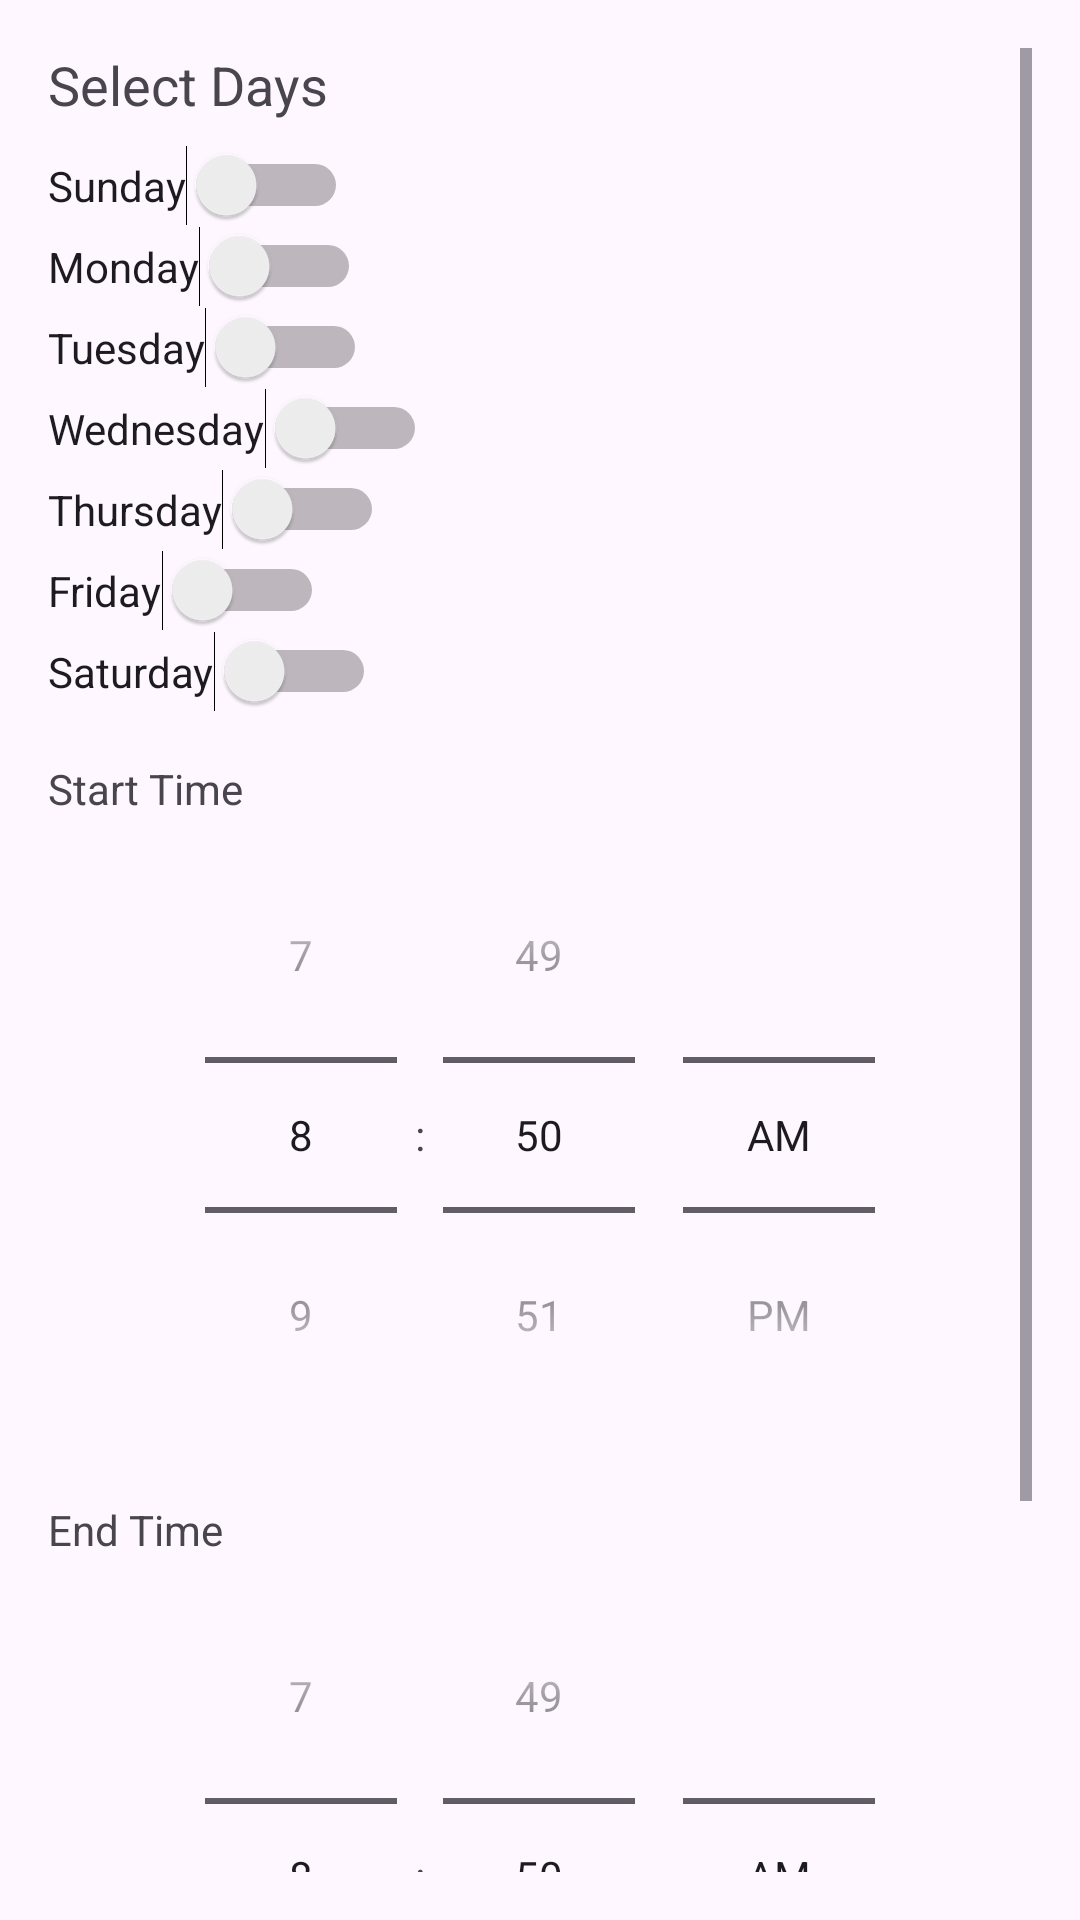

Layout XML and referenced resources for this Android screen:
<!-- AndroidManifest.xml: application theme Theme.ClearLine -->
<!-- res/layout/activity_schedule.xml -->
<?xml version="1.0" encoding="utf-8"?>
<ScrollView xmlns:android="http://schemas.android.com/apk/res/android"
    android:layout_width="match_parent"
    android:layout_height="match_parent"
    android:padding="16dp">

    <LinearLayout
        android:layout_width="match_parent"
        android:layout_height="wrap_content"
        android:orientation="vertical">

        <TextView
            android:layout_width="wrap_content"
            android:layout_height="wrap_content"
            android:text="Select Days"
            android:textSize="18sp"
            android:layout_marginBottom="8dp" />

        <Switch
            android:id="@+id/switchSunday"
            android:layout_width="wrap_content"
            android:layout_height="wrap_content"
            android:text="Sunday" />

        <Switch
            android:id="@+id/switchMonday"
            android:layout_width="wrap_content"
            android:layout_height="wrap_content"
            android:text="Monday" />

        <Switch
            android:id="@+id/switchTuesday"
            android:layout_width="wrap_content"
            android:layout_height="wrap_content"
            android:text="Tuesday" />

        <Switch
            android:id="@+id/switchWednesday"
            android:layout_width="wrap_content"
            android:layout_height="wrap_content"
            android:text="Wednesday" />

        <Switch
            android:id="@+id/switchThursday"
            android:layout_width="wrap_content"
            android:layout_height="wrap_content"
            android:text="Thursday" />

        <Switch
            android:id="@+id/switchFriday"
            android:layout_width="wrap_content"
            android:layout_height="wrap_content"
            android:text="Friday" />

        <Switch
            android:id="@+id/switchSaturday"
            android:layout_width="wrap_content"
            android:layout_height="wrap_content"
            android:text="Saturday" />

        <TextView
            android:layout_width="wrap_content"
            android:layout_height="wrap_content"
            android:text="Start Time"
            android:layout_marginTop="16dp" />

        <TimePicker
            android:id="@+id/startTimePicker"
            android:layout_width="match_parent"
            android:layout_height="wrap_content"
            android:timePickerMode="spinner" />

        <TextView
            android:layout_width="wrap_content"
            android:layout_height="wrap_content"
            android:text="End Time"
            android:layout_marginTop="16dp" />

        <TimePicker
            android:id="@+id/endTimePicker"
            android:layout_width="match_parent"
            android:layout_height="wrap_content"
            android:timePickerMode="spinner" />

        <Button
            android:id="@+id/saveButton"
            android:layout_width="match_parent"
            android:layout_height="wrap_content"
            android:text="Save Schedule"
            android:layout_marginTop="24dp" />
    </LinearLayout>
</ScrollView>
<!-- resources referenced by this layout -->
<resources>
  <style name="Theme.ClearLine" parent="Base.Theme.ClearLine" />
  <style name="Base.Theme.ClearLine" parent="Theme.Material3.DayNight.NoActionBar">
          
          
      </style>
</resources>
